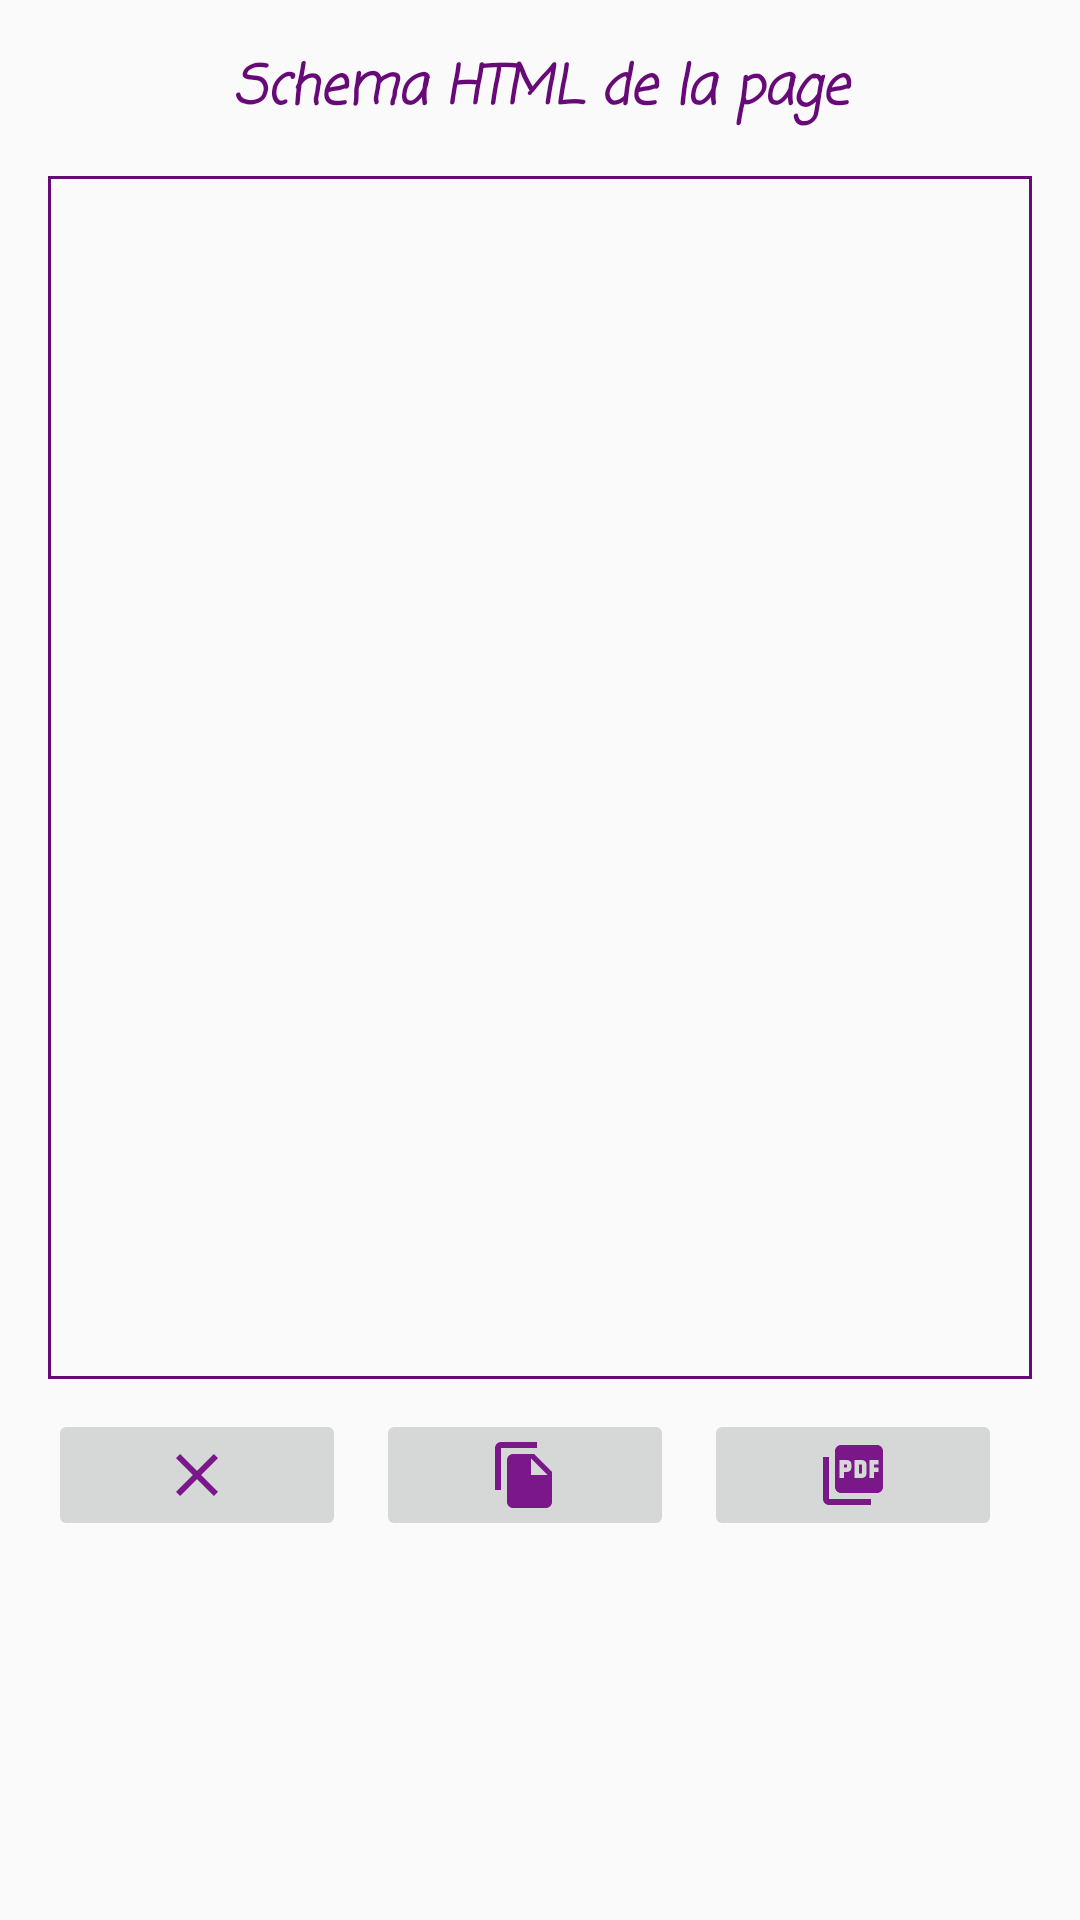

Write the Android layout XML for this screen, with the resource values it uses.
<!-- AndroidManifest.xml: application theme AppTheme -->
<!-- res/layout/activity_h_t_m_l.xml -->
<?xml version="1.0" encoding="utf-8"?>
<ScrollView xmlns:android="http://schemas.android.com/apk/res/android"
    xmlns:app="http://schemas.android.com/apk/res-auto"
    xmlns:tools="http://schemas.android.com/tools"
    android:layout_width="match_parent"
    android:layout_height="match_parent"
    android:orientation="vertical"
    android:scrollbars="none"
    android:padding="16sp"
    tools:context=".HTMLActivity">


    <LinearLayout
        android:layout_width="match_parent"
        android:layout_height="match_parent"
        android:orientation="vertical">

        <LinearLayout
            android:layout_width="match_parent"
            android:layout_height="wrap_content"
            android:orientation="vertical">

            <TextView
                android:layout_width="match_parent"
                android:layout_height="wrap_content"
                android:text="Schema HTML de la page"
                android:textStyle="bold|italic"
                android:textColor="@color/colorPrimary"
                android:textSize="18dp"
                android:fontFamily="casual"
                android:layout_marginBottom="15dp"
                android:gravity="center"/>

            <EditText
                android:id="@+id/schema_html"
                android:layout_width="match_parent"
                android:layout_height="401dp"
                android:background="@drawable/background_bordure"
                android:fontFamily="monospace"
                android:gravity="top"
                android:padding="5dp"
                android:scrollbars="vertical" />

        </LinearLayout>

        <LinearLayout
            android:layout_marginTop="10dp"
            android:layout_width="match_parent"
            android:layout_height="wrap_content"
            android:gravity="center"
            android:orientation="horizontal">

            <ImageButton
                android:id="@+id/btn_fermer_schema"
                android:layout_width="120dp"
                android:layout_weight="3"
                android:layout_height="wrap_content"
                android:layout_marginRight="10dp"
                android:src="@drawable/img_fermer"/>

            <ImageButton
                android:id="@+id/btn_copie_schema"
                android:layout_width="120dp"
                android:layout_weight="3"
                android:layout_height="wrap_content"
                android:layout_marginRight="10dp"
                android:src="@drawable/img_copier"/>

            <ImageButton
                android:id="@+id/btn_pdf_schema"
                android:layout_width="120dp"
                android:layout_weight="3"
                android:layout_height="wrap_content"
                android:layout_marginRight="10dp"
                android:src="@drawable/img_pdf"/>
        </LinearLayout>

    </LinearLayout>

</ScrollView>
<!-- resources referenced by this layout -->
<resources>
  <color name="colorPrimary">#670A77</color>
  <!-- drawable background_bordure (drawable-v24) -->
  <?xml version="1.0" encoding="utf-8"?>
  <selector xmlns:android="http://schemas.android.com/apk/res/android">
  
      <item>
      <shape android:shape="rectangle">
          <stroke android:color="@color/colorPrimary"
              android:width="1dp">
          </stroke>
  
      </shape>
      </item>
  
  </selector>
  <!-- drawable img_copier (drawable) -->
  <vector android:height="24dp" android:tint="#7B1889"
      android:viewportHeight="24" android:viewportWidth="24"
      android:width="24dp" xmlns:android="http://schemas.android.com/apk/res/android">
      <path android:fillColor="@android:color/white" android:pathData="M16,1L4,1c-1.1,0 -2,0.9 -2,2v14h2L4,3h12L16,1zM15,5l6,6v10c0,1.1 -0.9,2 -2,2L7.99,23C6.89,23 6,22.1 6,21l0.01,-14c0,-1.1 0.89,-2 1.99,-2h7zM14,12h5.5L14,6.5L14,12z"/>
  </vector>
  <!-- drawable img_fermer (drawable) -->
  <vector android:height="24dp" android:tint="#7B1889"
      android:viewportHeight="24" android:viewportWidth="24"
      android:width="24dp" xmlns:android="http://schemas.android.com/apk/res/android">
      <path android:fillColor="@android:color/white" android:pathData="M19,6.41L17.59,5 12,10.59 6.41,5 5,6.41 10.59,12 5,17.59 6.41,19 12,13.41 17.59,19 19,17.59 13.41,12z"/>
  </vector>
  <!-- drawable img_pdf (drawable) -->
  <vector android:height="24dp" android:tint="#7B1889"
      android:viewportHeight="24" android:viewportWidth="24"
      android:width="24dp" xmlns:android="http://schemas.android.com/apk/res/android">
      <path android:fillColor="@android:color/white" android:pathData="M20,2L8,2c-1.1,0 -2,0.9 -2,2v12c0,1.1 0.9,2 2,2h12c1.1,0 2,-0.9 2,-2L22,4c0,-1.1 -0.9,-2 -2,-2zM11.5,9.5c0,0.83 -0.67,1.5 -1.5,1.5L9,11v2L7.5,13L7.5,7L10,7c0.83,0 1.5,0.67 1.5,1.5v1zM16.5,11.5c0,0.83 -0.67,1.5 -1.5,1.5h-2.5L12.5,7L15,7c0.83,0 1.5,0.67 1.5,1.5v3zM20.5,8.5L19,8.5v1h1.5L20.5,11L19,11v2h-1.5L17.5,7h3v1.5zM9,9.5h1v-1L9,8.5v1zM4,6L2,6v14c0,1.1 0.9,2 2,2h14v-2L4,20L4,6zM14,11.5h1v-3h-1v3z"/>
  </vector>
  <style name="AppTheme" parent="Theme.AppCompat.Light.DarkActionBar">
          
          <item name="colorPrimary">@color/colorPrimary</item>
          <item name="colorPrimaryDark">@color/colorPrimaryDark</item>
          <item name="colorAccent">@color/colorAccent</item>
          <item name="android:navigationBarColor">@color/colorPrimary</item>
      </style>
  <color name="colorPrimaryDark">#670A77</color>
  <color name="colorAccent">#7B1889</color>
</resources>
